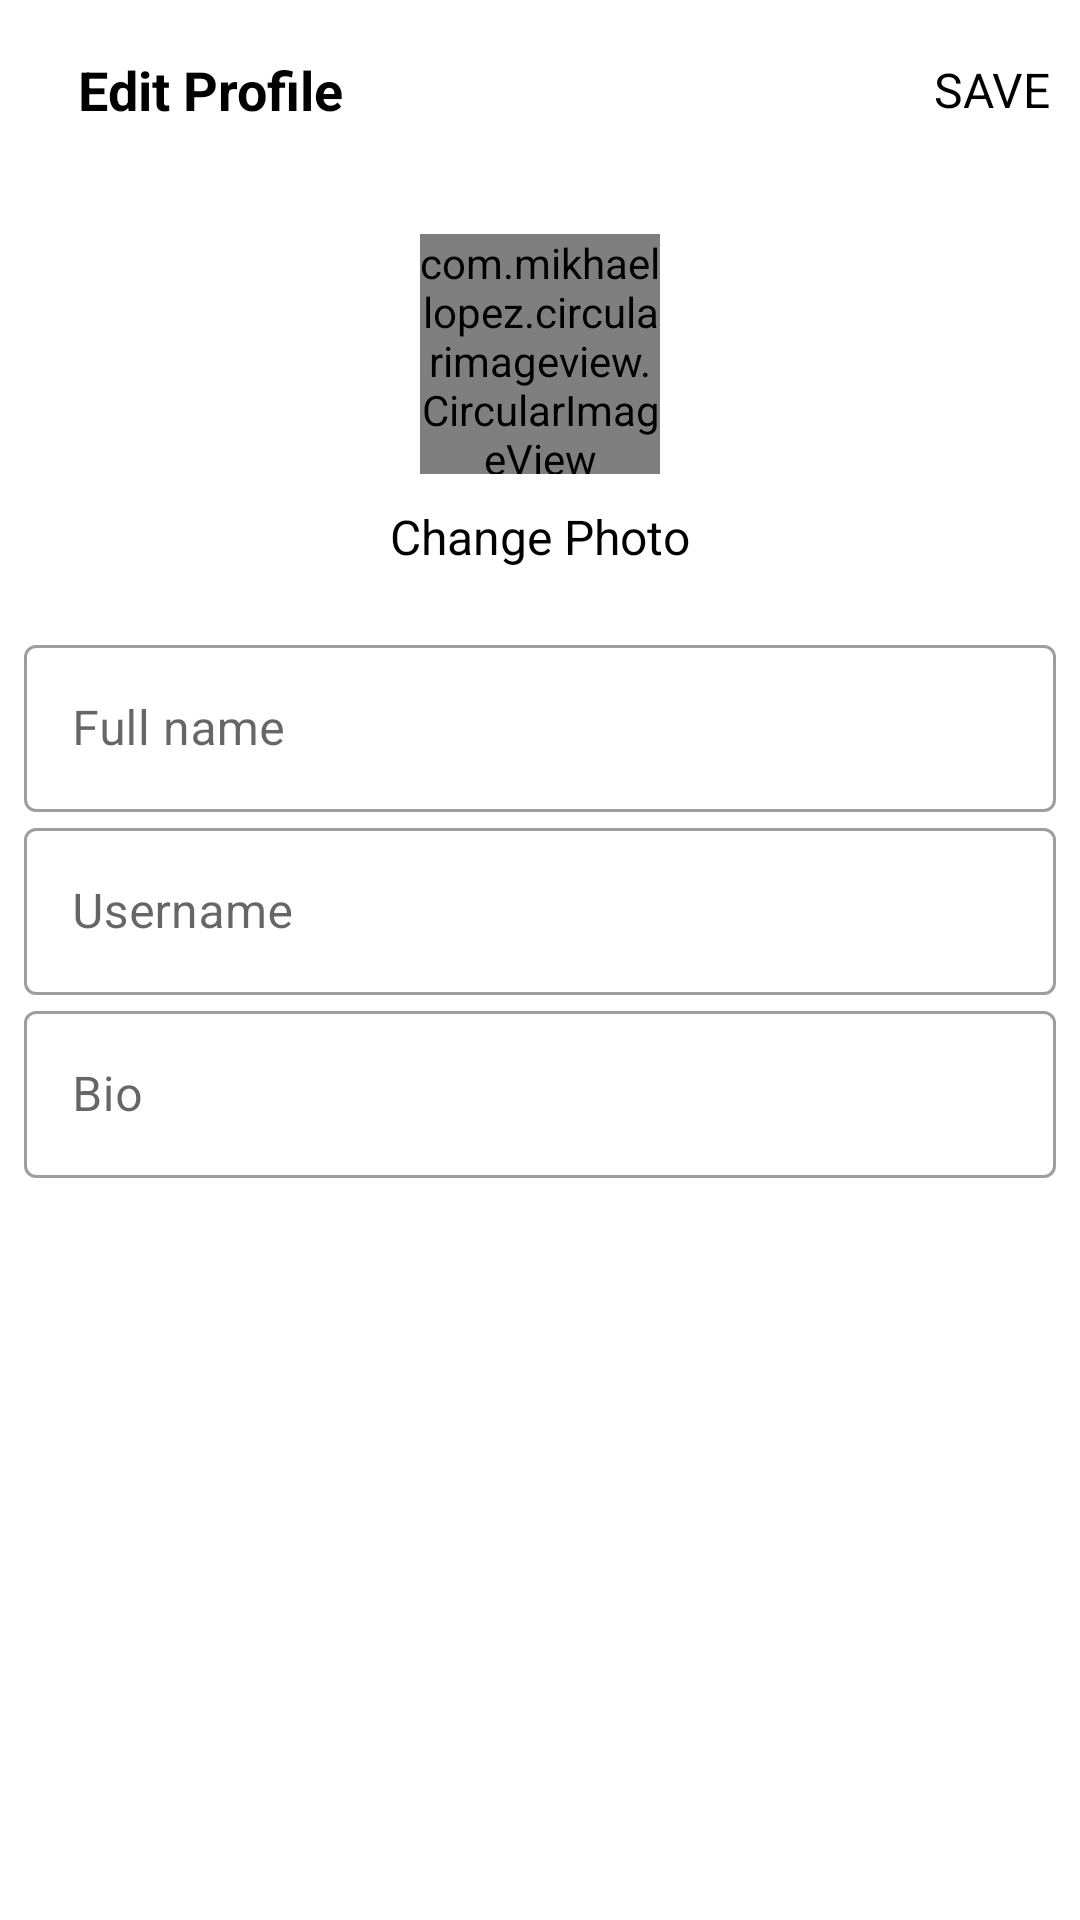

This screen was rendered from an Android layout file. Write that file and the resources it references.
<!-- AndroidManifest.xml: application theme Theme.Lively -->
<!-- res/layout/activity_edit_profile.xml -->
<?xml version="1.0" encoding="utf-8"?>
<LinearLayout xmlns:android="http://schemas.android.com/apk/res/android"
    xmlns:app="http://schemas.android.com/apk/res-auto"
    xmlns:tools="http://schemas.android.com/tools"
    android:layout_width="match_parent"
    android:layout_height="match_parent"
    android:orientation="vertical"
    tools:context=".EditProfileActivity">

    <com.google.android.material.appbar.AppBarLayout
        android:layout_width="match_parent"
        android:layout_height="60dp">

        <androidx.appcompat.widget.Toolbar
            android:id="@+id/toolbar"
            android:layout_width="match_parent"
            android:layout_height="wrap_content"
            android:background="@color/white">

            <RelativeLayout
                android:layout_width="match_parent"
                android:layout_height="wrap_content">

                <ImageView
                    android:id="@+id/close"
                    android:layout_width="wrap_content"
                    android:layout_height="match_parent"
                    android:layout_alignParentStart="true"
                    android:layout_centerVertical="true"
                    android:src="@drawable/baseline_close_24" />

                <TextView
                    android:id="@+id/editProfile"
                    android:layout_width="wrap_content"
                    android:layout_height="wrap_content"
                    android:layout_centerVertical="true"
                    android:layout_marginStart="10dp"
                    android:layout_toEndOf="@id/close"
                    android:text="Edit Profile"
                    android:textColor="@color/black"
                    android:textSize="18sp"
                    android:textStyle="bold" />

                <TextView
                    android:id="@+id/save"
                    android:layout_width="wrap_content"
                    android:layout_height="wrap_content"
                    android:layout_alignParentEnd="true"
                    android:layout_alignParentRight="true"
                    android:layout_centerVertical="true"
                    android:layout_marginRight="10dp"
                    android:text="SAVE"
                    android:textColor="@color/black"
                    android:textSize="16sp" />
            </RelativeLayout>

        </androidx.appcompat.widget.Toolbar>

    </com.google.android.material.appbar.AppBarLayout>

    <LinearLayout
        android:layout_width="match_parent"
        android:layout_height="wrap_content"
        android:orientation="vertical"
        android:padding="8dp">

        <com.mikhaellopez.circularimageview.CircularImageView
            android:id="@+id/imageProfile"
            android:layout_width="80dp"
            android:layout_height="80dp"
            android:layout_gravity="center"
            android:layout_margin="10dp"
            android:src="@mipmap/ic_launcher" />

        <TextView
            android:id="@+id/tvChange"
            android:layout_width="wrap_content"
            android:layout_height="wrap_content"
            android:layout_gravity="center"
            android:text="Change Photo"
            android:textColor="@color/black"
            android:textSize="16sp" />

        <com.google.android.material.textfield.TextInputLayout
            android:id="@+id/fullName"
            style="@style/Widget.MaterialComponents.TextInputLayout.OutlinedBox"
            android:layout_width="match_parent"
            android:layout_height="wrap_content"
            android:layout_marginTop="20dp"
            android:hint="Full name">

            <com.google.android.material.textfield.TextInputEditText
                android:id="@+id/fullNameInput"
                android:layout_width="match_parent"
                android:layout_height="wrap_content" />

        </com.google.android.material.textfield.TextInputLayout>

        <com.google.android.material.textfield.TextInputLayout
            android:id="@+id/userName"
            style="@style/Widget.MaterialComponents.TextInputLayout.OutlinedBox"
            android:layout_width="match_parent"
            android:layout_height="wrap_content"
            android:hint="Username">

            <com.google.android.material.textfield.TextInputEditText
                android:id="@+id/usernameInput"
                android:layout_width="match_parent"
                android:layout_height="wrap_content" />

        </com.google.android.material.textfield.TextInputLayout>

        <com.google.android.material.textfield.TextInputLayout
            android:id="@+id/bio"
            style="@style/Widget.MaterialComponents.TextInputLayout.OutlinedBox"
            android:layout_width="match_parent"
            android:layout_height="wrap_content"
            android:hint="Bio">

            <com.google.android.material.textfield.TextInputEditText
                android:id="@+id/bioInput"
                android:layout_width="match_parent"
                android:layout_height="wrap_content" />

        </com.google.android.material.textfield.TextInputLayout>


    </LinearLayout>

</LinearLayout>
<!-- resources referenced by this layout -->
<resources>
  <color name="black">#FF000000</color>
  <color name="white">#FFFFFFFF</color>
  <style name="Theme.Lively" parent="Base.Theme.Lively" />
  <style name="Base.Theme.Lively" parent="Theme.MaterialComponents.DayNight.NoActionBar">
          
          
          <item name="colorPrimary">@color/dark_brown</item>
      </style>
  <color name="dark_brown">#9D8075</color>
</resources>
